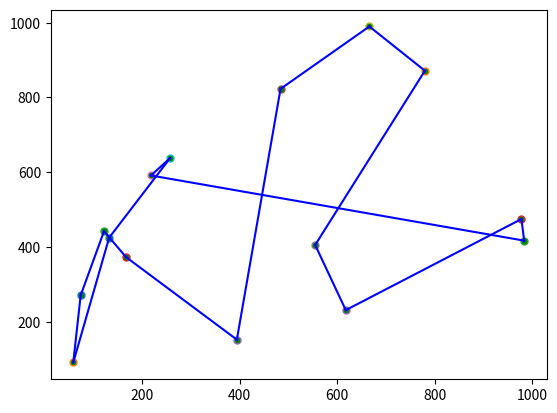

Write Python code to recreate this figure.
import random
import numpy as np
from matplotlib import pyplot as plt
from math import sqrt

class point2D:
    x : float
    y : float
    id : int

    def __init__(self, id : int, x : float, y : float):
        self.id = id
        self.x = x
        self.y = y

    def dist(self, point : object):
        if isinstance(point, point2D):
            return sqrt((point.x - self.x)**2 + (point.y - self.y)**2)

def add_point_to_plot(point : point2D):
    plt.plot(point.x, point.y, marker = "o", markersize = 5, markerfacecolor="green")

def print_solution(solution : list[point2D]):
    for i in range(len(solution)) :
        if i != len(solution)-1:
            plt.plot([solution[i].x, solution[i+1].x], [solution[i].y, solution[i+1].y], color = "blue")
        else:
            plt.plot([solution[i].x, solution[0].x], [solution[i].y, solution[0].y], color = "blue")

def cal_distance(solution : list[point2D]):
    tot_dist = 0
    for i in range(len(solution)) :
        if i != len(solution)-1:
            tot_dist+=solution[i].dist(solution[i+1])
        else:
            tot_dist+=solution[i].dist(solution[0])

    return tot_dist

def solution_id(solution : list[point2D]):
    id = []
    for ville in solution:
        id.append(ville.id)
    return id

def voisinage(solution : list[point2D]):
    new_solution = solution.copy()
    a = random.randint(0,len(new_solution)-1)
    b = random.randint(0,len(new_solution)-1)

    while a == b:
        b = random.randint(0,len(new_solution)-1)
    
    temp = new_solution[a]
    new_solution[a] = new_solution[b]
    new_solution[b] = temp

    return new_solution

# Données du problème (générées aléatoirement)
NOMBRE_DE_VILLES = 15
T = 1000
facteur = 0.99

villes  = []
for i in range(NOMBRE_DE_VILLES):
    x, y = random.random()*1000, random.random()*1000
    villes.append(point2D(i, x, y))
    add_point_to_plot(villes[-1])

### Initialisation du premier individu
solution = villes.copy() 
random.shuffle(solution)
cout0 = cal_distance(solution)
###

min_sol=solution
cout_min_sol=cout0

for i in range(100):
    print('la ',i,'solution = ',solution_id(solution),' distance totale= ',cout0,' température actuelle =',T)
    T=T*facteur
    for j in range(50):
        nouv_sol=voisinage(solution)
        cout1=cal_distance(nouv_sol)
         # print('la ',j,'ème recherche de voisinage de',solution,'donne la solution=' ,nouv_sol,' distance totale= ',cout1) 
        if cout1<cout0:
            cout0=cout1
            solution=nouv_sol
            if cout1<cout_min_sol:
                cout_min_sol=cout1
                min_sol=solution.copy()
        else:
            x=np.random.uniform()
            if x<np.exp((cout0-cout1)/T):
                cout0=cout1
                solution=nouv_sol

print('voici la solution retenue ',solution_id(min_sol),' et son coût ', cal_distance(min_sol))

print_solution(min_sol)
plt.show()
